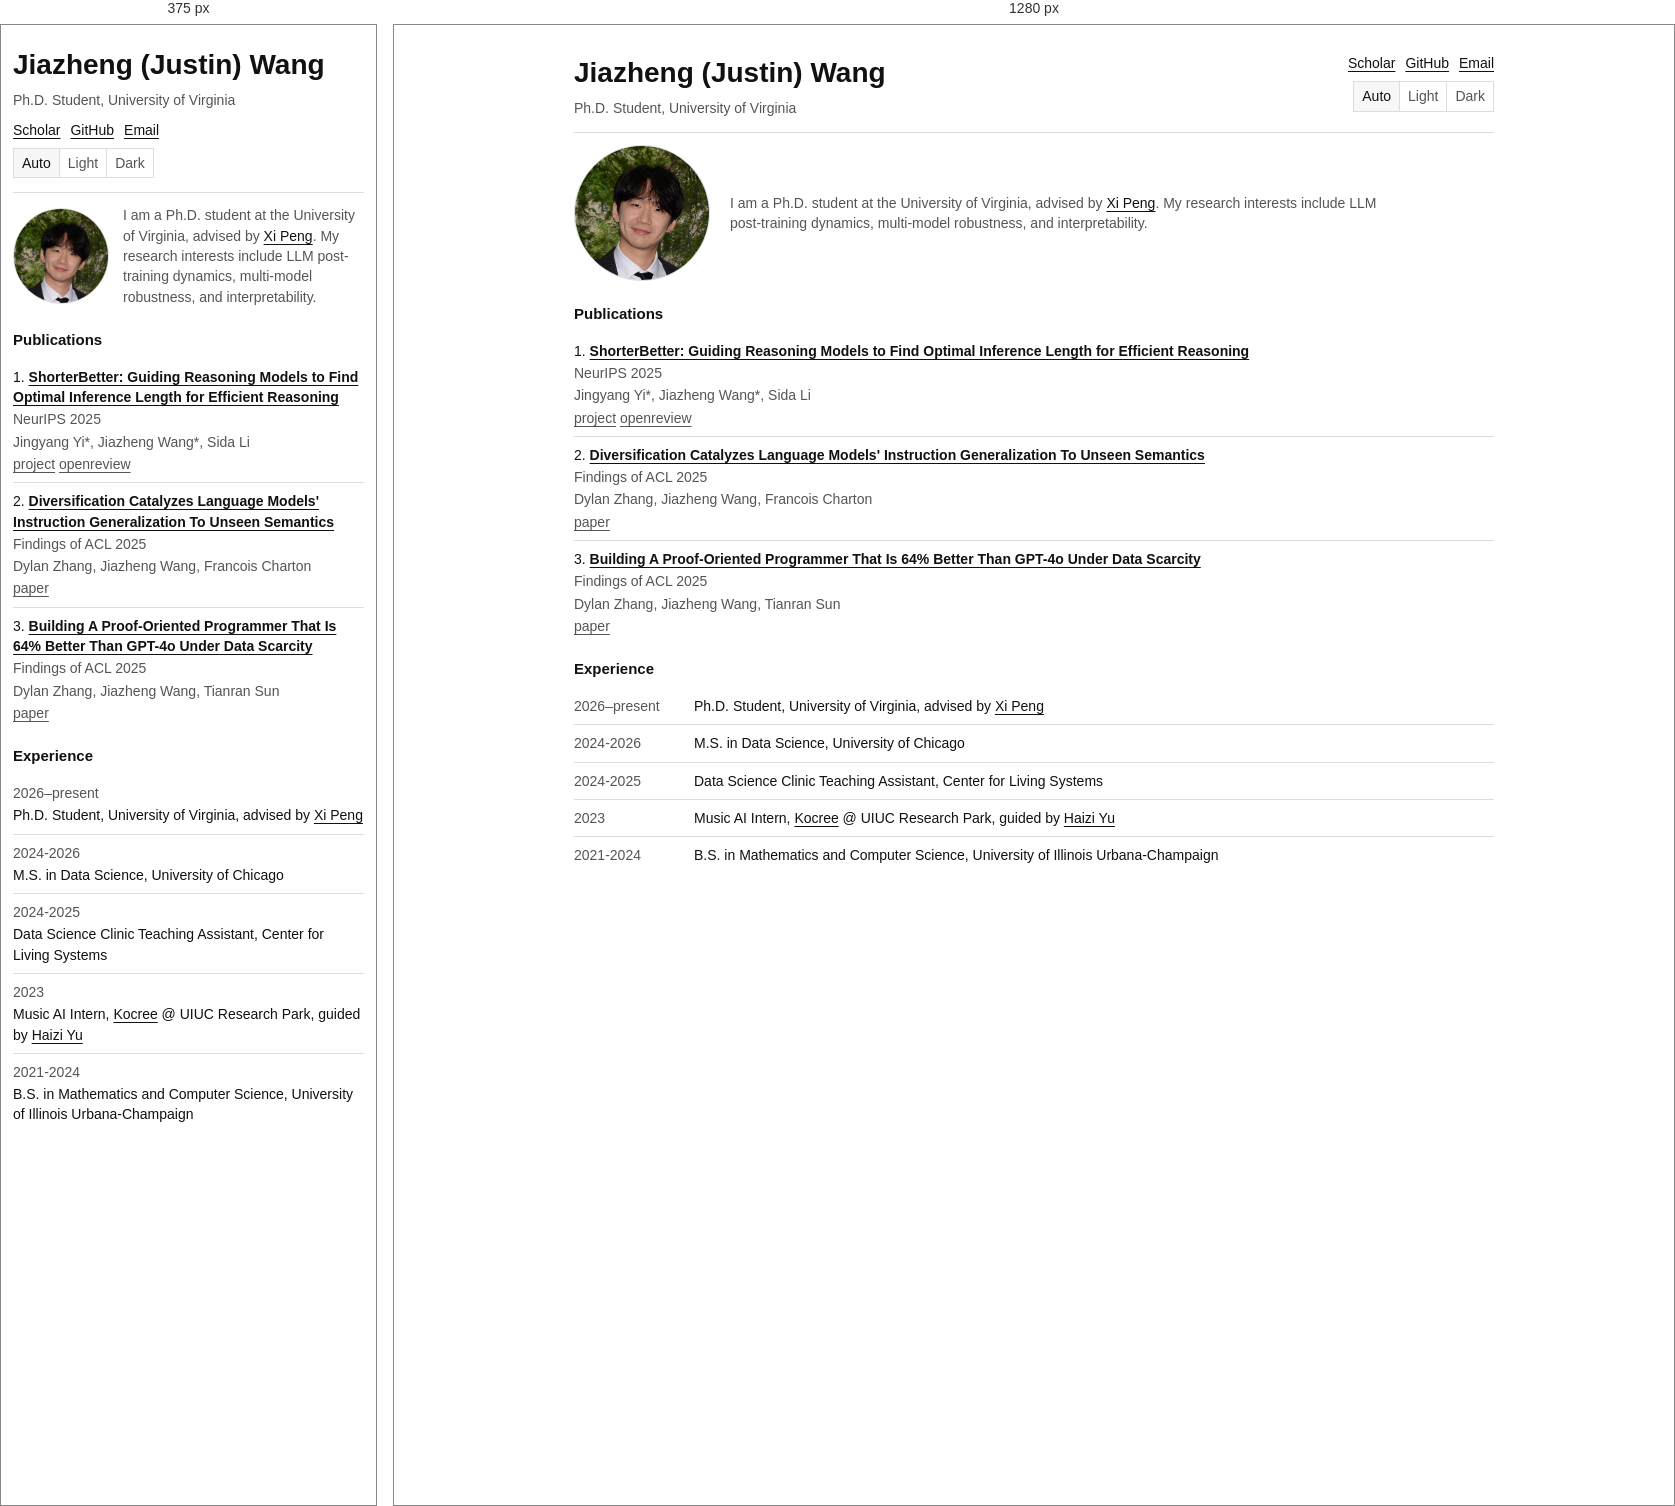
Rendered at 375 px and 1280 px, left to right.

<!-- file: index.html -->
<!DOCTYPE html>
<html lang="en">
  <head>
    <meta charset="UTF-8" />
    <meta name="viewport" content="width=device-width, initial-scale=1.0" />
    <title>Jiazheng Wang</title>
    <meta
      name="description"
      content="Jiazheng Wang's academic homepage: publications, research interests, and academic experience."
    />
    <link rel="stylesheet" href="styles.css" />
    <script src="script.js" defer></script>
  </head>
  <body>
    <main class="page-shell" id="top">
      <header class="site-header">
        <div>
          <h1>Jiazheng (Justin) Wang</h1>
          <p class="subtitle">Ph.D. Student, University of Virginia</p>
        </div>
        <div class="header-actions">
          <nav class="site-links" aria-label="Links">
            <a href="https://scholar.google.com/citations?user=QZSoQDEAAAAJ&hl=en" target="_blank" rel="noreferrer">Scholar</a>
            <a href="https://github.com/jiazheng-wang-yes" target="_blank" rel="noreferrer">GitHub</a>
            <a href="mailto:justinwang9447@gmail.com">Email</a>
          </nav>
          <div class="theme-switcher" aria-label="Theme switcher">
            <button class="theme-button is-active" data-theme-option="auto" type="button">Auto</button>
            <button class="theme-button" data-theme-option="light" type="button">Light</button>
            <button class="theme-button" data-theme-option="dark" type="button">Dark</button>
          </div>
        </div>
      </header>

      <section class="intro" aria-label="Introduction">
        <img class="headshot" src="assets/headshot.jpeg" alt="Portrait of Jiazheng Wang" />
        <p>
          I am a Ph.D. student at the University of Virginia, advised by
          <a href="https://deep-real.github.io/dr_xipeng.html" target="_blank" rel="noreferrer">Xi Peng</a>.
          My research interests include LLM post-training dynamics, multi-model
          robustness, and interpretability.
        </p>
      </section>

      <section class="section" id="publications">
        <h2>Publications</h2>
        <ol class="paper-list">
          <li>
            <a href="https://jiazheng-wang-yes.github.io/ShorterBetter_ProjectPage/" target="_blank" rel="noreferrer">
              ShorterBetter: Guiding Reasoning Models to Find Optimal Inference Length for Efficient Reasoning
            </a>
            <span class="meta">NeurIPS 2025</span>
            <span class="authors">Jingyang Yi*, Jiazheng Wang*, Sida Li</span>
            <span class="links">
              <a href="https://jiazheng-wang-yes.github.io/ShorterBetter_ProjectPage/" target="_blank" rel="noreferrer">project</a>
              <a href="https://openreview.net/forum?id=MJvwM5dBZM" target="_blank" rel="noreferrer">openreview</a>
            </span>
          </li>
          <li>
            <a href="https://aclanthology.org/2025.findings-acl.1193/" target="_blank" rel="noreferrer">
              Diversification Catalyzes Language Models' Instruction Generalization To Unseen Semantics
            </a>
            <span class="meta">Findings of ACL 2025</span>
            <span class="authors">Dylan Zhang, Jiazheng Wang, Francois Charton</span>
            <span class="links">
              <a href="https://aclanthology.org/2025.findings-acl.1193/" target="_blank" rel="noreferrer">paper</a>
            </span>
          </li>
          <li>
            <a href="https://aclanthology.org/2025.findings-acl.1186/" target="_blank" rel="noreferrer">
              Building A Proof-Oriented Programmer That Is 64% Better Than GPT-4o Under Data Scarcity
            </a>
            <span class="meta">Findings of ACL 2025</span>
            <span class="authors">Dylan Zhang, Jiazheng Wang, Tianran Sun</span>
            <span class="links">
              <a href="https://aclanthology.org/2025.findings-acl.1186/" target="_blank" rel="noreferrer">paper</a>
            </span>
          </li>
        </ol>
      </section>

      <section class="section" id="experience">
        <h2>Experience</h2>
        <ul class="experience-list">
          <li>
            <span class="date">2026–present</span>
            <span>Ph.D. Student, University of Virginia, advised by <a href="https://deep-real.github.io/dr_xipeng.html" target="_blank" rel="noreferrer">Xi Peng</a></span>
          </li>
          <li>
            <span class="date">2024-2026</span>
            <span>M.S. in Data Science, University of Chicago</span>
          </li>
          <li>
            <span class="date">2024-2025</span>
            <span>Data Science Clinic Teaching Assistant, Center for Living Systems</span>
          </li>
          <li>
            <span class="date">2023</span>
            <span>
              Music AI Intern,
              <a href="https://www.kocree.net/" target="_blank" rel="noreferrer">Kocree</a>
              @ UIUC Research Park, guided by
              <a href="https://www.semanticscholar.org/author/Haizi-Yu/2734326" target="_blank" rel="noreferrer">Haizi Yu</a>
            </span>
          </li>
          <li>
            <span class="date">2021-2024</span>
            <span>B.S. in Mathematics and Computer Science, University of Illinois Urbana-Champaign</span>
          </li>
        </ul>
      </section>
    </main>
  </body>
</html>


/* @media block from styles.css */
@media (max-width: 680px) {
  .page-shell {
    width: min(100vw - 24px, 920px);
    padding: 20px 0;
  }

  .site-header {
    grid-template-columns: 1fr;
    gap: 10px;
  }

  .header-actions {
    justify-items: start;
  }

  .site-links {
    justify-content: flex-start;
  }

  .experience-list li {
    grid-template-columns: 1fr;
    gap: 2px;
  }

  .intro {
    grid-template-columns: 96px minmax(0, 1fr);
    gap: 14px;
  }

  .headshot {
    width: 96px;
  }
}